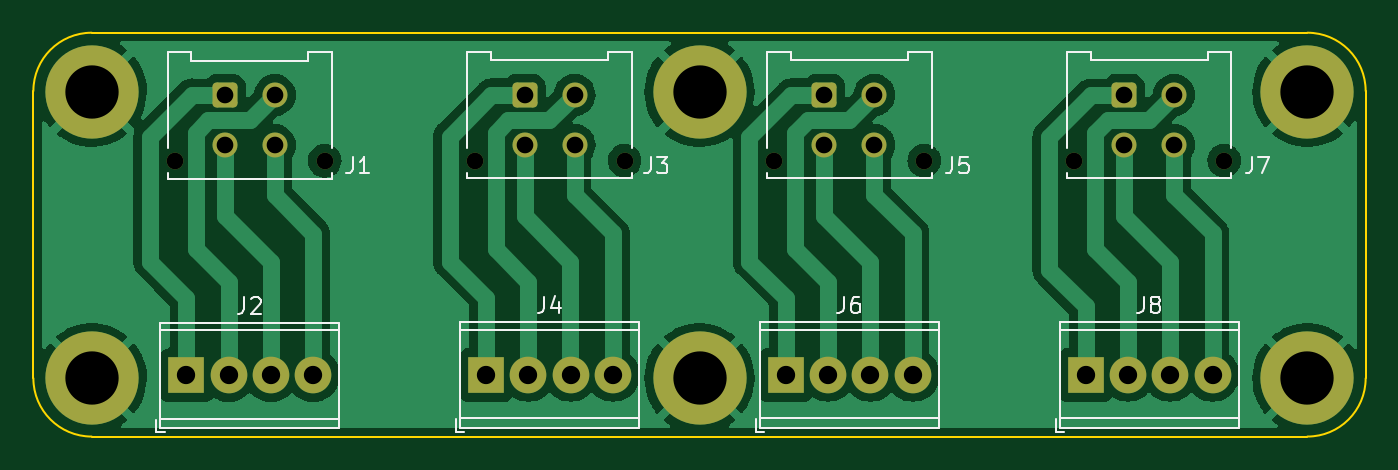
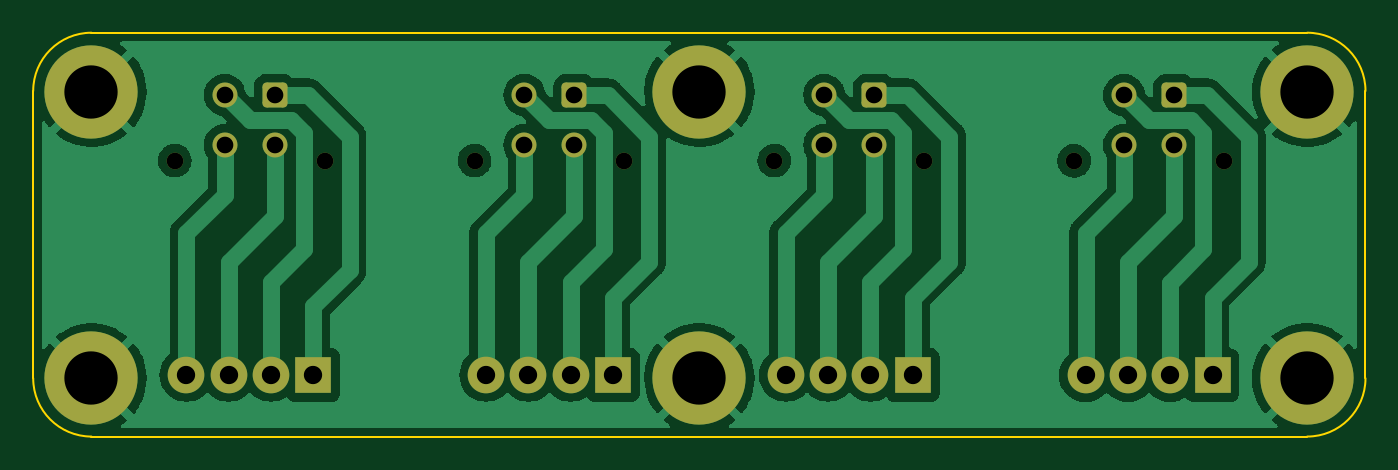
Circuit board: 8 layer files. Board 80.0 x 24.2 mm.
- bottom_copper: motor-connector-B_Cu.gbr (71030 bytes)
- bottom_mask: motor-connector-B_Mask.gbr (2629 bytes)
- bottom_silk: motor-connector-B_Silkscreen.gbr (477 bytes)
- outline: motor-connector-Edge_Cuts.gbr (964 bytes)
- top_copper: motor-connector-F_Cu.gbr (71954 bytes)
- top_mask: motor-connector-F_Mask.gbr (2629 bytes)
- top_silk: motor-connector-F_Silkscreen.gbr (7613 bytes)
- drill: motor-connector.drl (1113 bytes)

=== bottom_copper: motor-connector-B_Cu.gbr (71030 bytes, source omitted) ===
=== bottom_mask: motor-connector-B_Mask.gbr (2629 bytes, source withheld) ===
=== bottom_silk: motor-connector-B_Silkscreen.gbr ===
%TF.GenerationSoftware,KiCad,Pcbnew,(6.0.4-0)*%
%TF.CreationDate,2022-07-20T14:53:49+12:00*%
%TF.ProjectId,motor-connector,6d6f746f-722d-4636-9f6e-6e6563746f72,rev?*%
%TF.SameCoordinates,PX6516e80PY5a995c0*%
%TF.FileFunction,Legend,Bot*%
%TF.FilePolarity,Positive*%
%FSLAX46Y46*%
G04 Gerber Fmt 4.6, Leading zero omitted, Abs format (unit mm)*
G04 Created by KiCad (PCBNEW (6.0.4-0)) date 2022-07-20 14:53:49*
%MOMM*%
%LPD*%
G01*
G04 APERTURE LIST*
G04 APERTURE END LIST*
M02*

=== outline: motor-connector-Edge_Cuts.gbr ===
%TF.GenerationSoftware,KiCad,Pcbnew,(6.0.4-0)*%
%TF.CreationDate,2022-07-20T14:53:49+12:00*%
%TF.ProjectId,motor-connector,6d6f746f-722d-4636-9f6e-6e6563746f72,rev?*%
%TF.SameCoordinates,PX6516e80PY5a995c0*%
%TF.FileFunction,Profile,NP*%
%FSLAX46Y46*%
G04 Gerber Fmt 4.6, Leading zero omitted, Abs format (unit mm)*
G04 Created by KiCad (PCBNEW (6.0.4-0)) date 2022-07-20 14:53:49*
%MOMM*%
%LPD*%
G01*
G04 APERTURE LIST*
%TA.AperFunction,Profile*%
%ADD10C,0.100000*%
%TD*%
G04 APERTURE END LIST*
D10*
X6500000Y27050000D02*
X6500000Y9800000D01*
X83000000Y30550000D02*
X10000000Y30550000D01*
X86500000Y9800000D02*
X86500000Y27050000D01*
X10000000Y6300000D02*
X83000000Y6300000D01*
X6500000Y9800000D02*
G75*
G03*
X10000000Y6300000I3500000J0D01*
G01*
X83000000Y6300000D02*
G75*
G03*
X86500000Y9800000I0J3500000D01*
G01*
X86500000Y27050000D02*
G75*
G03*
X83000000Y30550000I-3500000J0D01*
G01*
X10000000Y30550000D02*
G75*
G03*
X6500000Y27050000I0J-3500000D01*
G01*
M02*

=== top_copper: motor-connector-F_Cu.gbr (71954 bytes, source omitted) ===
=== top_mask: motor-connector-F_Mask.gbr (2629 bytes, source withheld) ===
=== top_silk: motor-connector-F_Silkscreen.gbr (7613 bytes, source omitted) ===
=== drill: motor-connector.drl ===
M48
; DRILL file {KiCad (6.0.4-0)} date Wednesday, 20 July 2022 at 02:53:54 pm
; FORMAT={-:-/ absolute / metric / decimal}
; #@! TF.CreationDate,2022-07-20T14:53:54+12:00
; #@! TF.GenerationSoftware,Kicad,Pcbnew,(6.0.4-0)
; #@! TF.FileFunction,MixedPlating,1,2
FMAT,2
METRIC
; #@! TA.AperFunction,Plated,PTH,ComponentDrill
T1C1.000
; #@! TA.AperFunction,Plated,PTH,ComponentDrill
T2C1.100
; #@! TA.AperFunction,Plated,PTH,ComponentDrill
T3C3.200
; #@! TA.AperFunction,NonPlated,NPTH,ComponentDrill
T4C1.000
%
G90
G05
T1
X18.0Y26.8
X18.0Y23.8
X21.0Y26.8
X21.0Y23.8
X36.0Y26.815
X36.0Y23.815
X39.0Y26.815
X39.0Y23.815
X54.0Y26.815
X54.0Y23.815
X57.0Y26.815
X57.0Y23.815
X72.0Y26.815
X72.0Y23.815
X75.0Y26.815
X75.0Y23.815
T2
X15.685Y9.977
X18.225Y9.977
X20.765Y9.977
X23.305Y9.977
X33.685Y10.0
X36.225Y10.0
X38.765Y10.0
X41.305Y10.0
X51.685Y10.0
X54.225Y10.0
X56.765Y10.0
X59.305Y10.0
X69.685Y10.0
X72.225Y10.0
X74.765Y10.0
X77.305Y10.0
T3
X10.0Y27.0
X10.0Y9.8
X46.5Y27.0
X46.5Y9.8
X83.0Y27.0
X83.0Y9.8
T4
X15.0Y22.86
X24.0Y22.86
X33.0Y22.875
X42.0Y22.875
X51.0Y22.875
X60.0Y22.875
X69.0Y22.875
X78.0Y22.875
T0
M30

